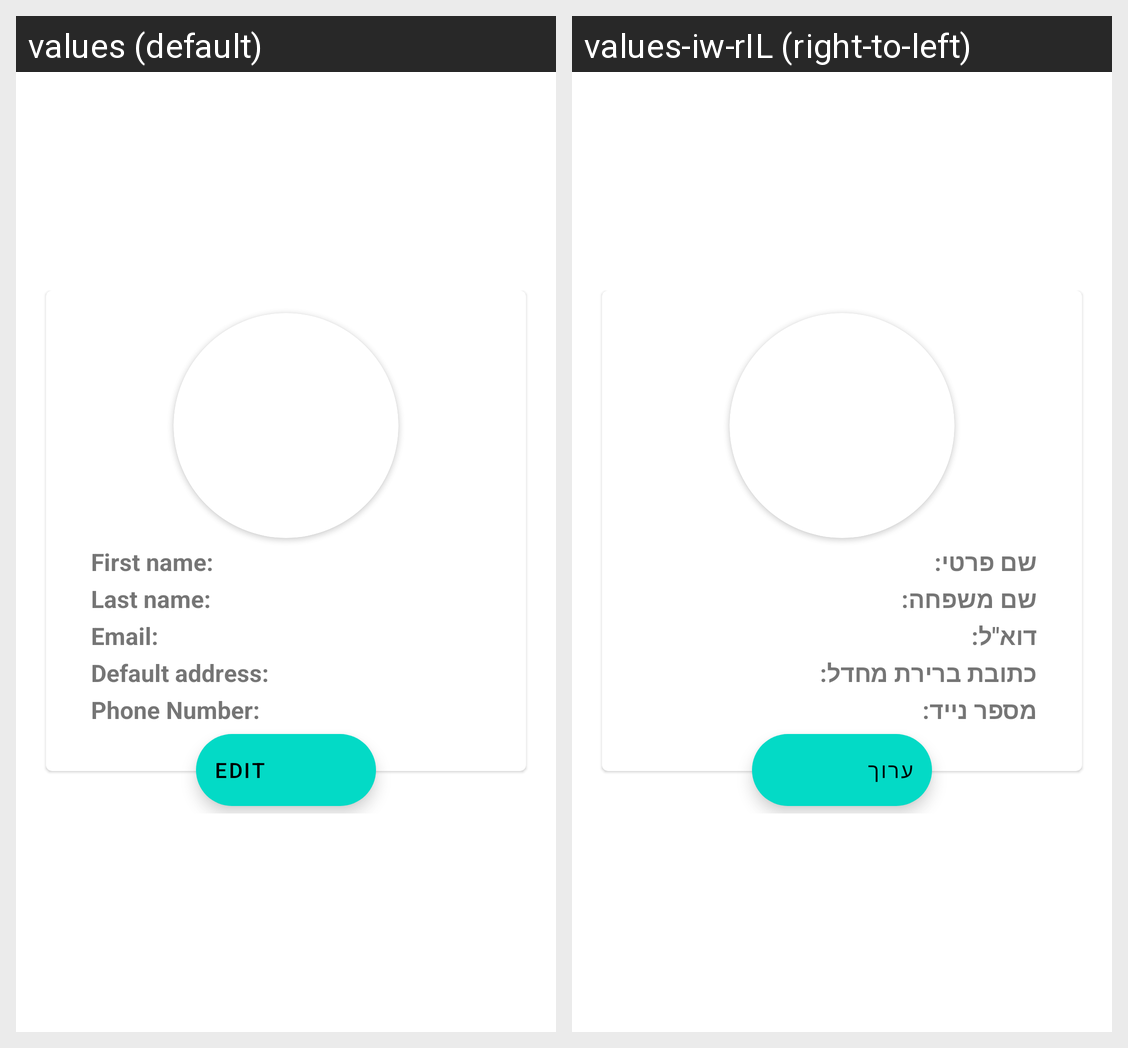

The Android screen above is rendered under two locales of the same app. Produce the string resources it draws, with the default and per-locale values.
Android screen res/layout/fragment_profile.xml rendered under 2 locales, left to right: values (default), values-iw-rIL (right-to-left). Device: Nexus 5 (rendered at 1080×1920; each locale shown at half size, 540×960, under a caption strip naming it); theme AppTheme.
Strings drawn on this screen, with the default value and each locale's value (text and hints the layout hard-codes, and strings that could not be matched under every locale, appear in the picture but are not listed):

first_name_colon
  values: First name:
  values-iw-rIL: שם פרטי:

last_name_colon
  values: Last name:
  values-iw-rIL: שם משפחה:

email_colon
  values: Email:
  values-iw-rIL: דוא"ל:

address_colon
  values: Default address:
  values-iw-rIL: כתובת ברירת מחדל:

phone_number_colon
  values: Phone Number:
  values-iw-rIL: מספר נייד:

button_edit
  values: edit
  values-iw-rIL: ערוך
